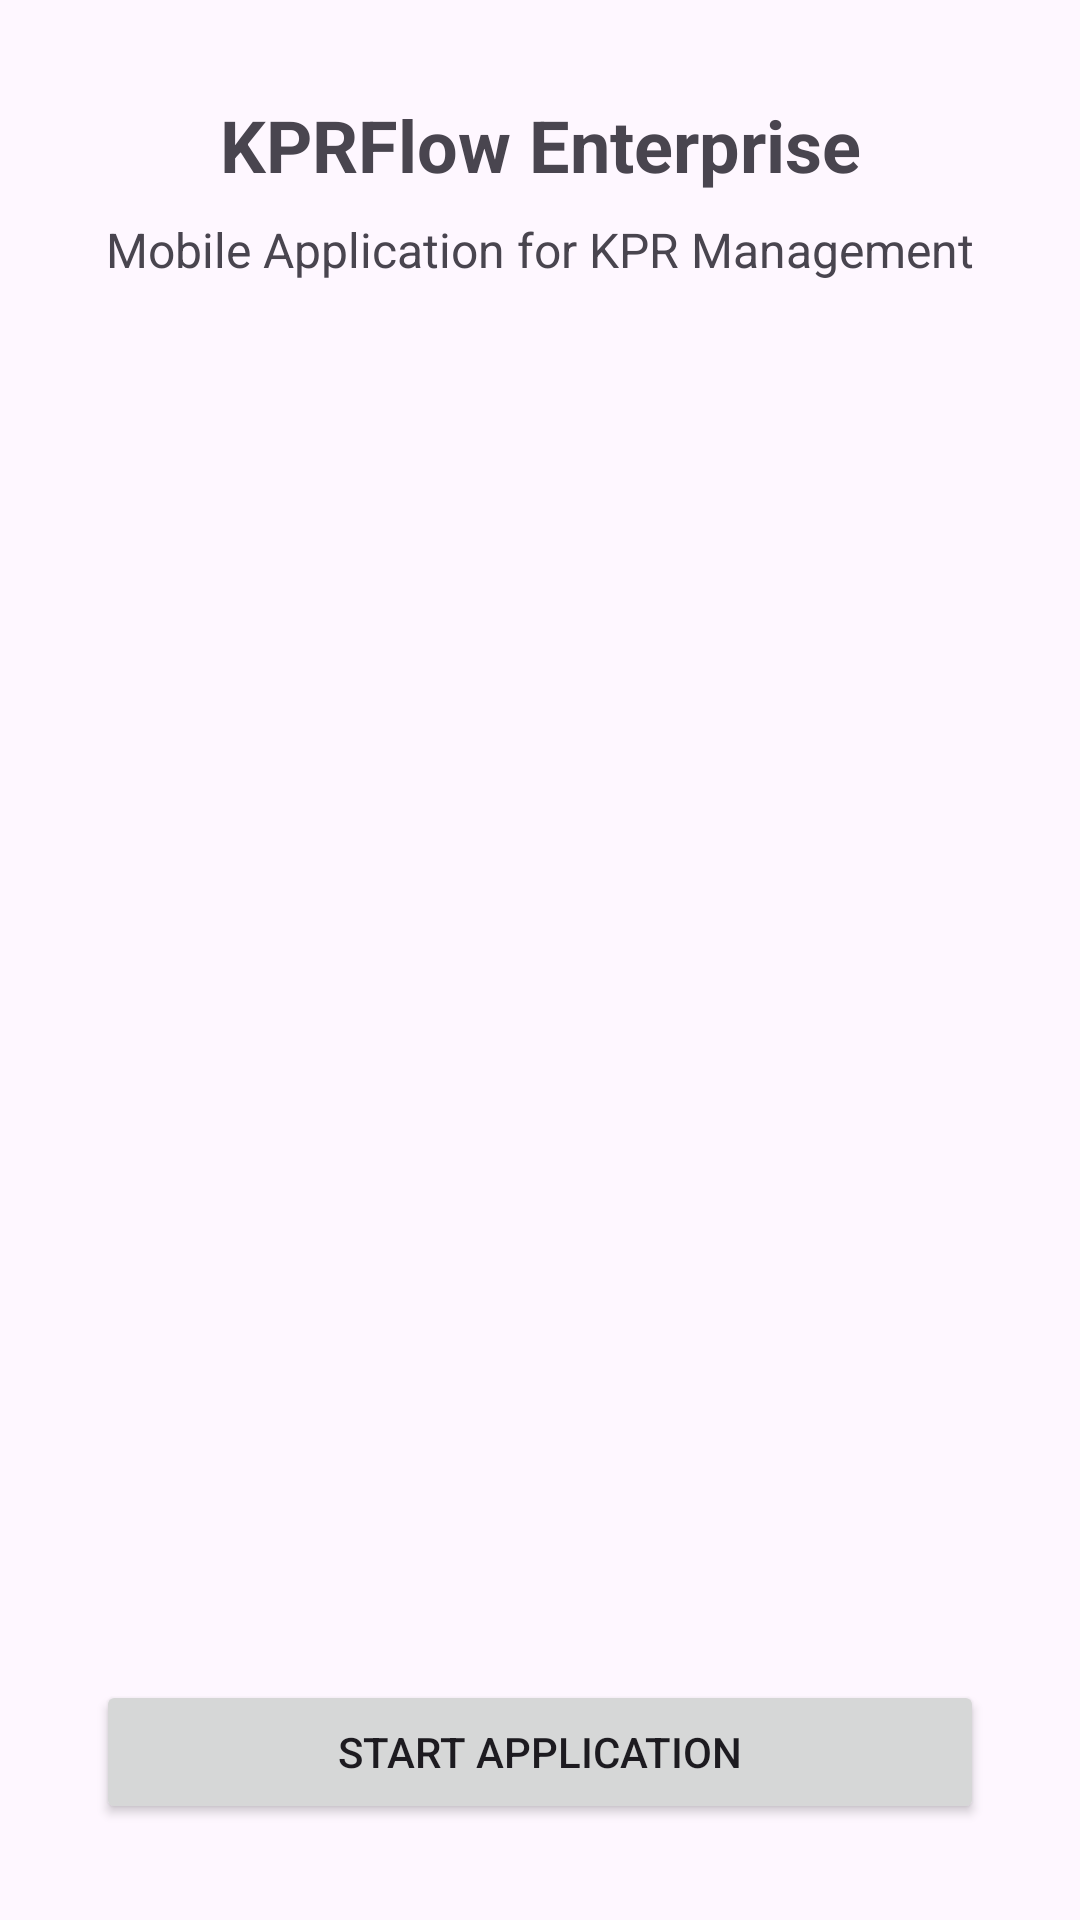

Android layout source for this screen:
<!-- AndroidManifest.xml: activity theme AppTheme -->
<!-- res/layout/activity_main.xml -->
<?xml version="1.0" encoding="utf-8"?>
<androidx.constraintlayout.widget.ConstraintLayout xmlns:android="http://schemas.android.com/apk/res/android"
    xmlns:app="http://schemas.android.com/apk/res-auto"
    xmlns:tools="http://schemas.android.com/tools"
    android:layout_width="match_parent"
    android:layout_height="match_parent"
    tools:context=".MainActivity">

    <TextView
        android:id="@+id/tvTitle"
        android:layout_width="wrap_content"
        android:layout_height="wrap_content"
        android:text="KPRFlow Enterprise"
        android:textSize="24sp"
        android:textStyle="bold"
        android:layout_marginTop="32dp"
        app:layout_constraintEnd_toEndOf="parent"
        app:layout_constraintStart_toStartOf="parent"
        app:layout_constraintTop_toTopOf="parent" />

    <TextView
        android:id="@+id/tvSubtitle"
        android:layout_width="wrap_content"
        android:layout_height="wrap_content"
        android:text="Mobile Application for KPR Management"
        android:textSize="16sp"
        android:layout_marginTop="8dp"
        app:layout_constraintEnd_toEndOf="parent"
        app:layout_constraintStart_toStartOf="parent"
        app:layout_constraintTop_toBottomOf="@id/tvTitle" />

    <Button
        android:id="@+id/btnStart"
        android:layout_width="0dp"
        android:layout_height="wrap_content"
        android:text="Start Application"
        android:layout_marginStart="32dp"
        android:layout_marginEnd="32dp"
        android:layout_marginBottom="32dp"
        app:layout_constraintBottom_toBottomOf="parent"
        app:layout_constraintEnd_toEndOf="parent"
        app:layout_constraintStart_toStartOf="parent" />

</androidx.constraintlayout.widget.ConstraintLayout>
<!-- resources referenced by this layout -->
<resources>
  <style name="AppTheme" parent="Theme.Material3.DayNight">
          <item name="colorPrimary">@color/primary</item>
          <item name="colorPrimaryVariant">@color/primary_dark</item>
          <item name="colorOnPrimary">@color/white</item>
          <item name="colorSecondary">@color/accent</item>
          <item name="colorOnSecondary">@color/white</item>
          <item name="colorError">@color/error</item>
          <item name="colorOnError">@color/white</item>
          <item name="colorSurface">@color/surface</item>
          <item name="colorOnSurface">@color/text_primary</item>
          <item name="colorBackground">@color/background</item>
          <item name="colorOnBackground">@color/text_primary</item>
      </style>
  <color name="primary">#1976D2</color>
  <color name="primary_dark">#0D47A1</color>
  <color name="white">#FFFFFF</color>
  <color name="accent">#FF4081</color>
  <color name="error">#F44336</color>
  <color name="surface">#F5F5F5</color>
  <color name="text_primary">#212121</color>
  <color name="background">#FFFFFF</color>
</resources>
